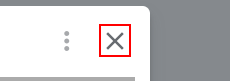
Task: ACME System1 
Workflow: SHA1_Close

Step 1: find the icon (msedge.exe)

Step 2 [then]: click on the icon (msedge.exe) (same screen as step 1)

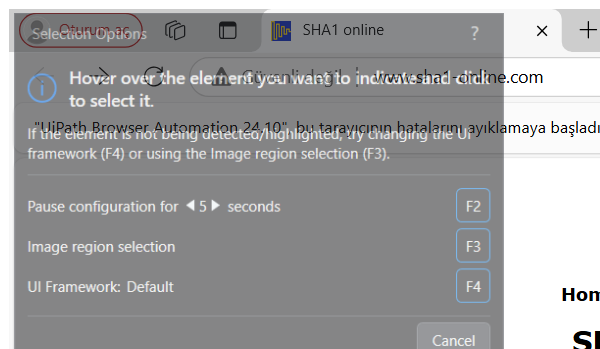
Step 3: Attach Browser SHA1 (msedge.exe)
